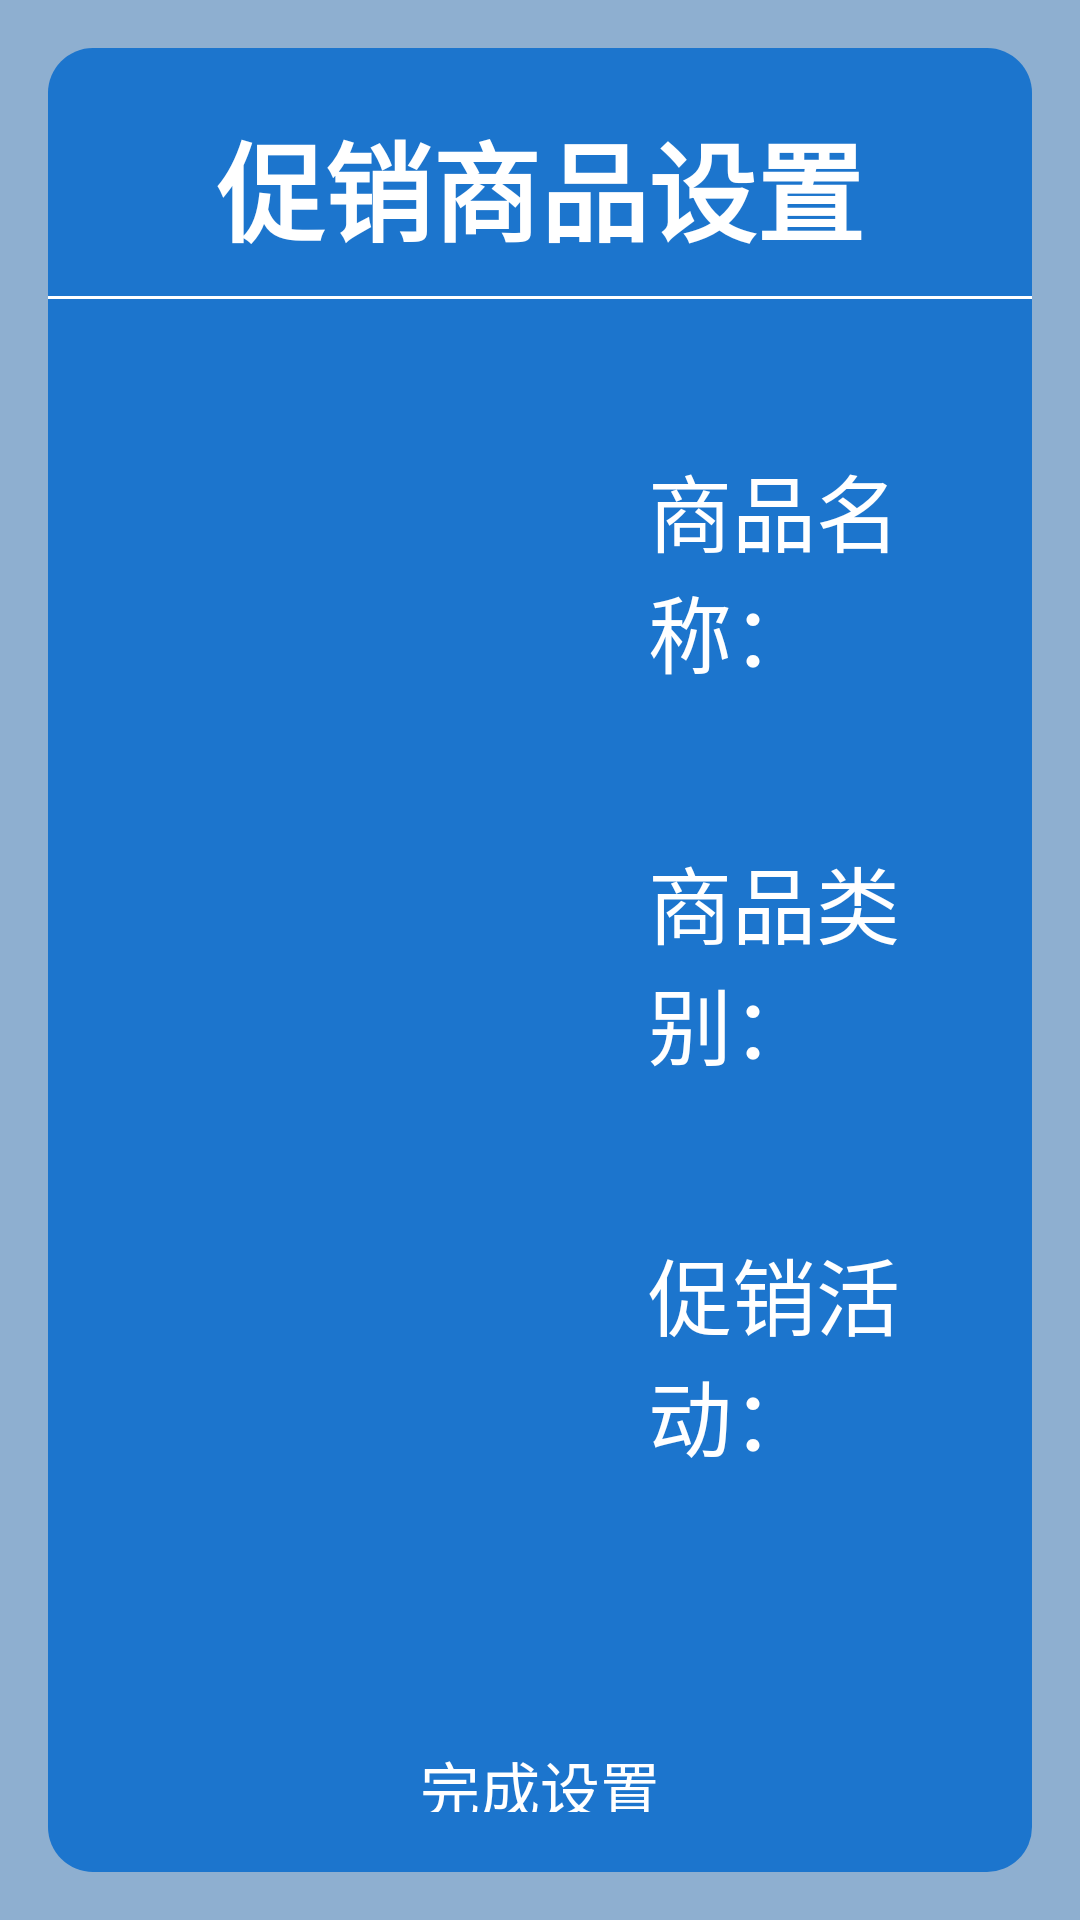

Layout XML and referenced resources for this Android screen:
<!-- AndroidManifest.xml: application theme AppTheme -->
<!-- res/layout/activity_sales_setting.xml -->
<?xml version="1.0" encoding="utf-8"?>
<RelativeLayout xmlns:android="http://schemas.android.com/apk/res/android"
    xmlns:tools="http://schemas.android.com/tools"
    android:layout_width="match_parent"
    android:layout_height="match_parent"
    android:paddingBottom="@dimen/activity_vertical_margin"
    android:paddingLeft="@dimen/activity_horizontal_margin"
    android:paddingRight="@dimen/activity_horizontal_margin"
    android:paddingTop="@dimen/activity_vertical_margin"
    android:background="#8EaFD0"
    tools:context="com.efrobot.salespromotion.setting.SalesSettingActivity">

    <LinearLayout
        android:layout_width="1000dp"
        android:layout_height="wrap_content"
        android:minHeight="600dp"
        android:layout_centerInParent="true"
        android:background="@drawable/blue"
        android:orientation="vertical">

        <TextView
            android:layout_width="wrap_content"
            android:layout_height="wrap_content"
            android:layout_gravity="center_horizontal"
            android:layout_marginTop="20dp"
            android:text="促销商品设置"
            android:textColor="@color/white"
            android:textSize="36sp"
            android:textStyle="bold" />

        <View
            android:layout_width="match_parent"
            android:layout_height="1dp"
            android:layout_marginTop="10dp"
            android:background="@color/white" />

        <LinearLayout
            android:layout_width="match_parent"
            android:layout_height="wrap_content"
            android:layout_marginLeft="200dp"
            android:layout_marginTop="50dp"
            android:orientation="horizontal">

            <TextView
                android:layout_width="wrap_content"
                android:layout_height="wrap_content"
                android:text="商品名称："
                android:textColor="@color/white"
                android:textSize="28sp" />

            <EditText
                android:id="@+id/sales_setting_name"
                android:layout_width="wrap_content"
                android:layout_height="wrap_content"
                android:layout_marginLeft="50dp"
                android:minWidth="200dp"
                android:minHeight="40dp"
                android:text=""
                android:textColor="#3d3d3d"
                android:textSize="20sp"
                android:background="@color/white"
                />
        </LinearLayout>

        <LinearLayout
            android:layout_width="match_parent"
            android:layout_height="wrap_content"
            android:layout_marginLeft="200dp"
            android:layout_marginTop="50dp"
            android:orientation="horizontal">

            <TextView
                android:layout_width="wrap_content"
                android:layout_height="wrap_content"
                android:layout_gravity="center"
                android:text="商品类别："
                android:textColor="@color/white"
                android:textSize="28sp" />

            <android.support.v7.widget.RecyclerView
                android:id="@+id/sales_setting_group_list"
                android:layout_width="wrap_content"
                android:layout_height="wrap_content"
                android:layout_marginLeft="50dp"
                android:layout_gravity="center"
                android:horizontalSpacing="20dp"
                android:numColumns="4"
                android:verticalSpacing="20dp" />

        </LinearLayout>

        <RelativeLayout
            android:layout_width="match_parent"
            android:layout_height="wrap_content"
            android:layout_marginLeft="200dp"
            android:layout_marginTop="50dp"
            android:orientation="horizontal">

            <TextView
                android:id="@+id/sales_setting_activity_detail_text"
                android:layout_width="wrap_content"
                android:layout_height="wrap_content"
                android:layout_gravity="top"
                android:text="促销活动："
                android:textColor="@color/white"
                android:textSize="28sp" />

            <EditText
                android:id="@+id/sales_setting_activity_detail"
                android:layout_width="400dp"
                android:layout_height="150dp"
                android:layout_marginLeft="50dp"
                android:textColor="#3d3d3d"
                android:layout_toRightOf="@+id/sales_setting_activity_detail_text"
                android:textSize="20sp" />
        </RelativeLayout>

        <TextView
            android:id="@+id/sales_setting_save"
            android:layout_width="wrap_content"
            android:layout_height="wrap_content"
            android:text="完成设置"
            android:textSize="20sp"
            android:textColor="@color/white"
            android:layout_gravity="center_horizontal"
            android:background="@drawable/button_bg"
            android:layout_marginTop="20dp"
            android:layout_marginBottom="20dp"
            />

    </LinearLayout>

</RelativeLayout>
<!-- resources referenced by this layout -->
<resources>
  <color name="white">#ffffff</color>
  <dimen name="activity_horizontal_margin">16dp</dimen>
  <dimen name="activity_vertical_margin">16dp</dimen>
  <!-- drawable blue (drawable) -->
  <?xml version="1.0" encoding="utf-8"?>
  <shape xmlns:android="http://schemas.android.com/apk/res/android">
  
      <corners android:radius="15dp" />
  
      <solid android:color="#1C75CD" />
  
  </shape>
  <style name="AppTheme" parent="android:Theme.NoTitleBar.Fullscreen">
          
          <item name="android:windowBackground">@android:color/transparent</item>
          <item name="android:colorBackgroundCacheHint">@null</item>
          <item name="android:windowNoTitle">true</item>
          <item name="android:windowActionBar">false</item>
      </style>
</resources>
